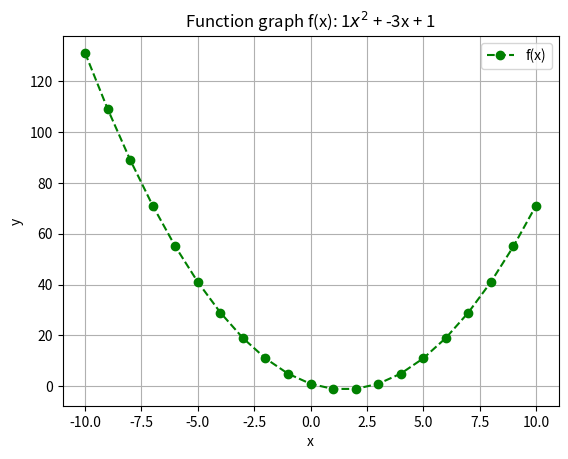

This figure's Python source:
import numpy as np
import matplotlib.pyplot as plt

x = np.arange(-10, 11, 1)

a = 1
b = -3
c = 1

y = [a*(x**2) + b*x + c for x in x]

plt.plot(x, y, 'go--')
plt.title(f'Function graph f(x): {a}$x^{2}$ + {b}x + {c}')
plt.legend(["f(x)"])
plt.xlabel('x')
plt.ylabel('y')
plt.grid(True)
plt.show()
